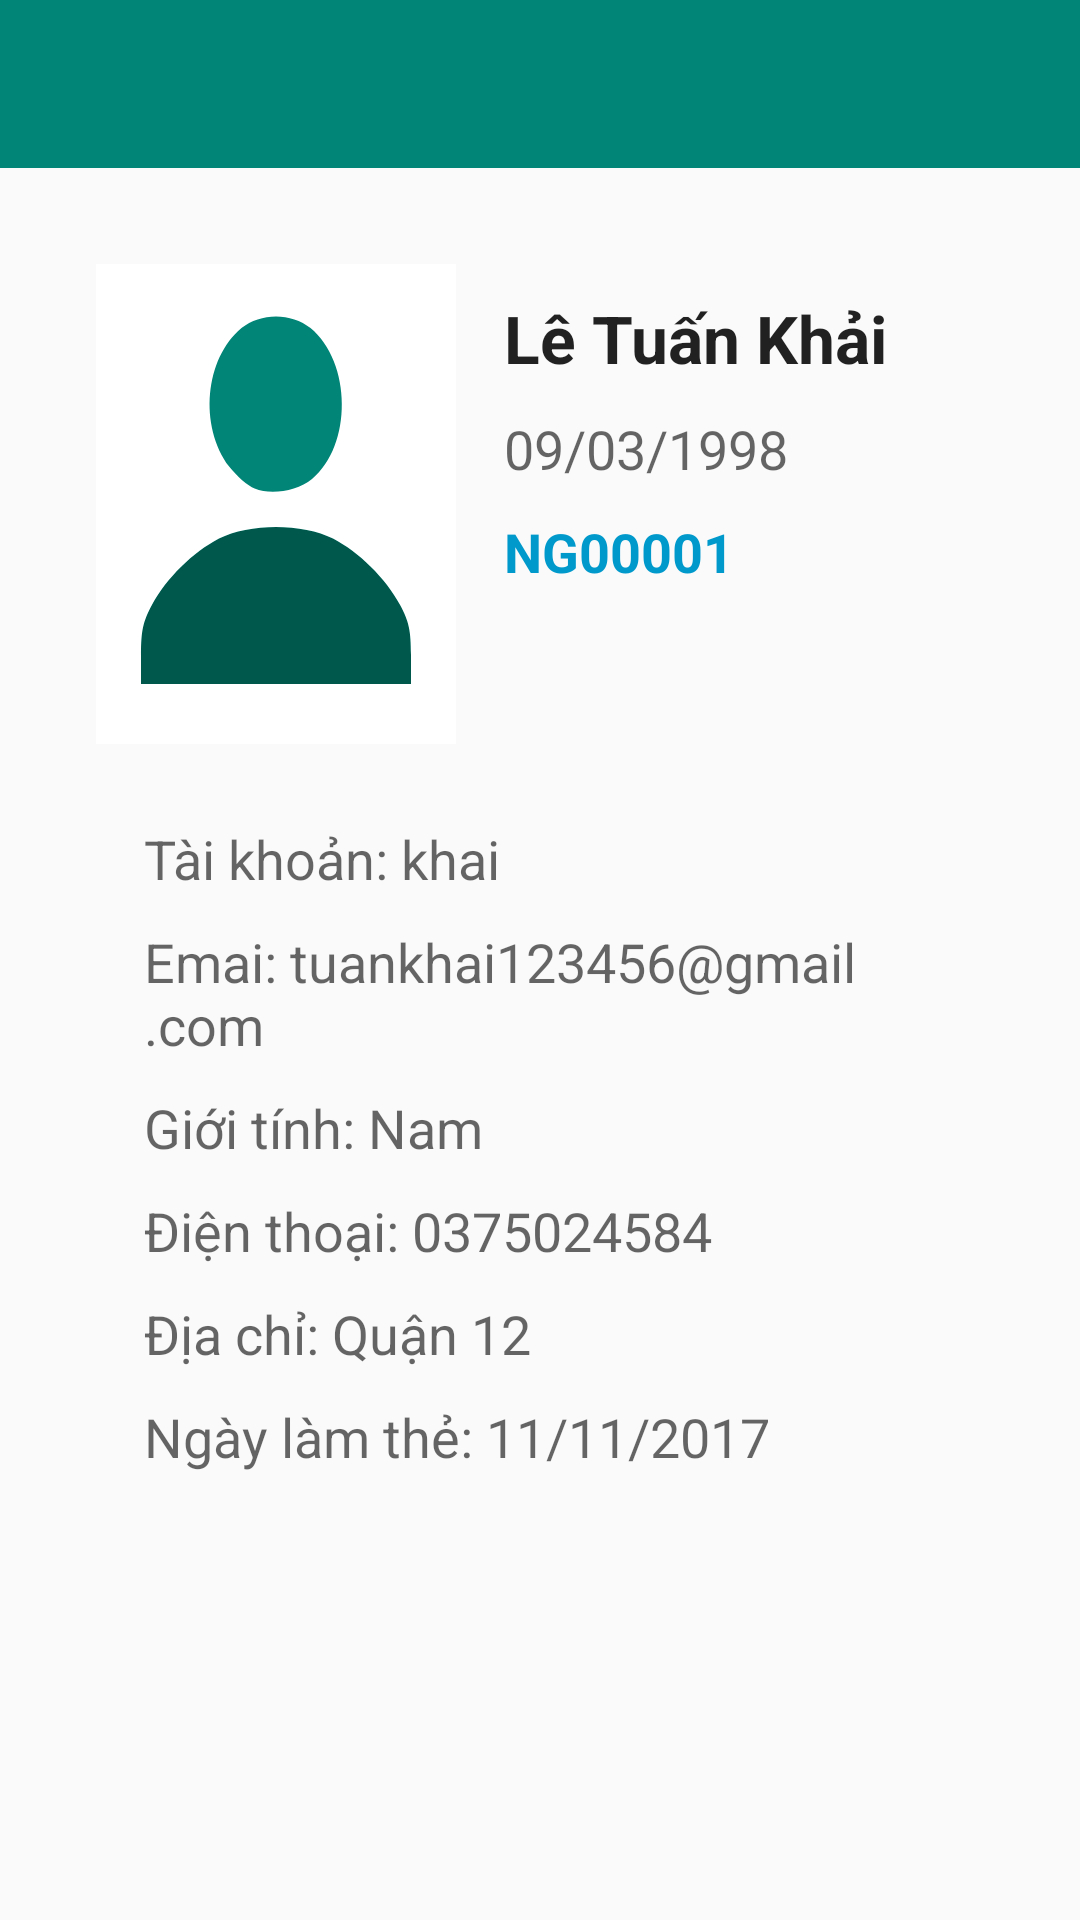

Reconstruct the res/layout file that produces this screen, plus the resources it refers to.
<!-- AndroidManifest.xml: application theme AppTheme -->
<!-- res/layout/activity_user_infor.xml -->
<?xml version="1.0" encoding="utf-8"?>
<RelativeLayout xmlns:android="http://schemas.android.com/apk/res/android"
    xmlns:app="http://schemas.android.com/apk/res-auto"
    xmlns:tools="http://schemas.android.com/tools"
    android:layout_width="match_parent"
    android:layout_height="match_parent"
    tools:context=".activitys.UserInfoActivity">

    <FrameLayout
        android:id="@+id/tt_user_above_toolbar"
        android:layout_width="match_parent"
        android:layout_height="wrap_content">

        <include
            android:id="@+id/toolbar_chi_tiet_user"
            layout="@layout/toolbar" />
    </FrameLayout>

    <ScrollView
        android:layout_width="match_parent"
        android:layout_height="match_parent"
        android:layout_below="@id/tt_user_above_toolbar">


        <LinearLayout xmlns:android="http://schemas.android.com/apk/res/android"
            android:layout_width="match_parent"
            android:layout_height="match_parent"
            android:orientation="vertical"
            android:padding="32dp">

            <LinearLayout
                android:layout_width="match_parent"
                android:layout_height="wrap_content"
                android:orientation="horizontal"
                android:paddingLeft="0dp">

                <ImageView
                    android:id="@+id/imgAnhUserTT"
                    android:layout_width="120dp"
                    android:layout_height="160dp"
                    android:scaleType="fitXY"
                    android:src="@mipmap/ic_avatar" />

                <LinearLayout
                    android:layout_width="match_parent"
                    android:layout_height="match_parent"
                    android:layout_marginTop="10dp"
                    android:orientation="vertical"
                    android:paddingLeft="16dp">

                    <TextView
                        android:id="@+id/txtTenUserTT"
                        android:layout_width="match_parent"
                        android:layout_height="wrap_content"
                        android:text="Lê Tuấn Khải"
                        android:textAppearance="?android:textAppearanceLarge"
                        android:textStyle="bold" />


                    <TextView
                        android:id="@+id/txtNgaySinhUserTT"
                        android:layout_width="match_parent"
                        android:layout_height="wrap_content"
                        android:layout_marginTop="10dp"
                        android:text="09/03/1998"
                        android:textAppearance="?android:textAppearanceMedium" />

                    <TextView
                        android:id="@+id/txtMaUserTT"
                        android:layout_width="match_parent"
                        android:layout_height="wrap_content"
                        android:layout_marginTop="10dp"
                        android:text="NG00001"
                        android:textAppearance="?android:textAppearanceMedium"
                        android:textColor="@android:color/holo_blue_dark"
                        android:textStyle="bold" />

                    <TextView
                        android:visibility="gone"
                        android:id="@+id/txtChucVuUserTT"
                        android:layout_width="match_parent"
                        android:layout_height="wrap_content"
                        android:layout_marginTop="10dp"
                        android:text="Thủ thư"
                        android:textAppearance="?android:textAppearanceMedium"
                        android:textColor="@android:color/holo_green_dark"
                        android:textStyle="bold" />


                </LinearLayout>
            </LinearLayout>


            <LinearLayout
                android:layout_width="match_parent"
                android:layout_height="wrap_content"
                android:orientation="vertical"
                android:padding="16dp">

                <TextView
                    android:id="@+id/txtTaiKhoanUserTT"
                    android:layout_width="match_parent"
                    android:layout_height="wrap_content"
                    android:layout_marginTop="10dp"
                    android:text="Tài khoản: khai"
                    android:textAppearance="?android:textAppearanceMedium" />

                <TextView
                    android:id="@+id/txtEmailUserTT"
                    android:layout_width="match_parent"
                    android:layout_height="wrap_content"
                    android:layout_marginTop="10dp"
                    android:text="Emai: tuankhai123456@gmail.com"
                    android:textAppearance="?android:textAppearanceMedium" />

                
                    
                    
                    
                    
                    
                    

                <TextView
                    android:id="@+id/txtGioiTinhUserTT"
                    android:layout_width="match_parent"
                    android:layout_height="wrap_content"
                    android:layout_marginTop="10dp"
                    android:text="Giới tính: Nam"
                    android:textAppearance="?android:textAppearanceMedium" />

                <TextView
                    android:id="@+id/txtSoDienThoaiUserTT"
                    android:layout_width="match_parent"
                    android:layout_height="wrap_content"
                    android:layout_marginTop="10dp"
                    android:text="Điện thoại: 0375024584"
                    android:textAppearance="?android:textAppearanceMedium" />

                <TextView
                    android:id="@+id/txtDiaChiUserTT"
                    android:layout_width="match_parent"
                    android:layout_height="wrap_content"
                    android:layout_marginTop="10dp"
                    android:text="Địa chỉ: Quận 12"
                    android:textAppearance="?android:textAppearanceMedium" />


                <TextView
                    android:id="@+id/txtNgayLamUserTT"
                    android:layout_width="wrap_content"
                    android:layout_height="wrap_content"
                    android:layout_marginTop="10dp"
                    android:text="Ngày làm thẻ: 11/11/2017"
                    android:textAppearance="?android:textAppearanceMedium" />


            </LinearLayout>
        </LinearLayout>
    </ScrollView>

    <ImageView
        android:id="@+id/imgAnhUserToTT"
        android:layout_width="match_parent"
        android:layout_height="match_parent"
        android:background="#000"
        android:scaleType="fitCenter"
        android:src="@mipmap/ic_avatar"
        android:visibility="gone" />
</RelativeLayout>
<!-- res/layout/toolbar.xml (included above) -->
<?xml version="1.0" encoding="utf-8"?>
<android.support.v7.widget.Toolbar xmlns:android="http://schemas.android.com/apk/res/android"
    android:layout_width="match_parent"
    android:layout_height="wrap_content"
    xmlns:app="http://schemas.android.com/apk/res-auto"
    android:background="@color/colorPrimary"
    android:theme="@style/ToolbarColoredBackArrow"
    android:paddingRight="8dp"
    android:minHeight="?attr/actionBarSize"
    app:titleTextColor="@color/colorAccent"
    app:subtitleTextColor="@color/colorAccent">


</android.support.v7.widget.Toolbar>
<!-- resources referenced by this layout -->
<resources>
  <color name="colorAccent">#ffffff</color>
  <color name="colorPrimary">#008577</color>
  <!-- mipmap ic_avatar (mipmap-xhdpi) -->
  <vector xmlns:android="http://schemas.android.com/apk/res/android"
      android:width="96dp"
      android:height="96dp"
      android:viewportWidth="960"
      android:viewportHeight="960">
    <path
        android:pathData="M0,480l0,-480 480,0 480,0 0,480 0,480 -480,0 -480,0 0,-480z"
        android:fillColor="#00574b"
        android:strokeColor="#00000000"/>
    <path
        android:pathData="M0,480l0,-480 480,0 480,0 0,480 0,480 -480,0 -480,0 0,-480zM840,782c0,-49 -5,-66 -29,-100 -39,-54 -110,-106 -179,-133 -80,-31 -224,-31 -304,0 -69,27 -140,79 -179,133 -24,34 -29,51 -29,100l0,58 360,0 360,0 0,-58z"
        android:fillColor="#008577"
        android:strokeColor="#00000000"/>
    <path
        android:pathData="M0,480l0,-480 480,0 480,0 0,480 0,480 -480,0 -480,0 0,-480zM840,782c0,-49 -5,-66 -29,-100 -39,-54 -110,-106 -179,-133 -80,-31 -224,-31 -304,0 -69,27 -140,79 -179,133 -24,34 -29,51 -29,100l0,58 360,0 360,0 0,-58zM576,430c108,-67 106,-234 -4,-302 -51,-31 -133,-31 -184,0 -98,61 -114,196 -33,277 20,19 50,39 68,44 44,14 113,5 153,-19z"
        android:fillColor="#ffffff"
        android:strokeColor="#00000000"/>
  </vector>
  <style name="ToolbarColoredBackArrow" parent="AppTheme">
          <item name="android:textColorSecondary">#ffff</item>
      </style>
  <style name="AppTheme" parent="Theme.AppCompat.Light.NoActionBar">
          
          <item name="windowActionModeOverlay">true</item>
          <item name="colorPrimary">@color/colorPrimary</item>
          <item name="colorPrimaryDark">@color/colorPrimaryDark</item>
          <item name="colorAccent">@android:color/holo_blue_light</item>
          <item name="actionModeBackground">@color/colorPrimary</item>
          <item name="actionMenuTextColor">@android:color/white</item>
          <item name="actionModeStyle">@style/toolbar.ActionMode</item>
          <item name="actionModeCloseButtonStyle">@style/myclosebutton</item>
      </style>
  <color name="colorPrimaryDark">#00574B</color>
  <style name="toolbar.ActionMode" parent="@style/Widget.AppCompat.ActionMode">
          <item name="titleTextStyle">@style/TextToolbar</item>
          <item name="subtitleTextStyle">@style/TextToolbar</item>
      </style>
  <style name="myclosebutton" parent="Widget.AppCompat.Light.ActionButton.CloseMode">
          <item name="android:tint">#ffff</item> 
      </style>
  <style name="TextToolbar" parent="Theme.AppCompat.Light.NoActionBar">
          <item name="android:textColor">#ffff</item>
          <item name="android:textStyle">bold</item>
          <item name="android:textSize">20sp</item>
      </style>
</resources>
